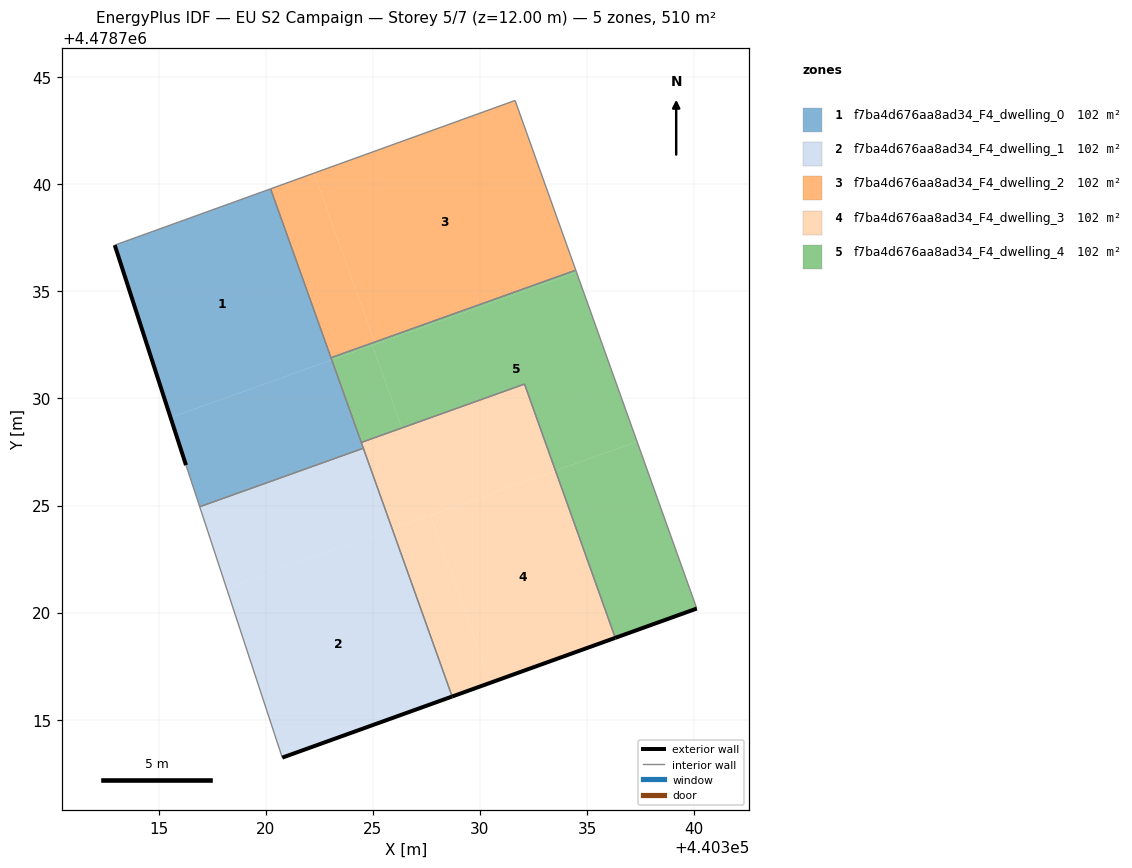
=== STOREY PLAN SPEC (per zone: floor XY polygon, exterior-wall plan segments, windows/doors) ===
zone 1: f7ba4d676aa8ad34_F4_dwelling_0  (101.9 m²)
  floor: (440323.08, 4478731.80) (440320.22, 4478739.79) (440312.95, 4478737.16) (440315.56, 4478729.11)
  floor: (440324.56, 4478727.67) (440323.08, 4478731.80) (440315.56, 4478729.11) (440316.28, 4478726.88) (440316.92, 4478724.94)
  exterior wall: (440316.28, 4478726.88) – (440312.95, 4478737.16)  [10.8 m]
  interior walls: 6
zone 2: f7ba4d676aa8ad34_F4_dwelling_1  (101.9 m²)
  floor: (440328.70, 4478716.08) (440325.91, 4478723.90) (440318.17, 4478721.13) (440320.77, 4478713.23)
  floor: (440325.91, 4478723.90) (440324.56, 4478727.67) (440316.92, 4478724.94) (440318.17, 4478721.13)
  exterior wall: (440328.70, 4478716.08) – (440320.77, 4478713.23)  [8.4 m]
  interior walls: 3
zone 3: f7ba4d676aa8ad34_F4_dwelling_2  (101.9 m²)
  floor: (440334.47, 4478735.99) (440331.64, 4478743.91) (440322.25, 4478740.52) (440325.08, 4478732.63)
  floor: (440325.08, 4478732.63) (440322.25, 4478740.52) (440320.22, 4478739.79) (440323.05, 4478731.90)
  interior walls: 4
zone 4: f7ba4d676aa8ad34_F4_dwelling_3  (101.9 m²)
  floor: (440336.32, 4478718.82) (440333.53, 4478726.63) (440327.69, 4478724.54) (440330.49, 4478716.72)
  floor: (440330.49, 4478716.72) (440327.69, 4478724.54) (440325.91, 4478723.90) (440328.70, 4478716.08)
  floor: (440336.32, 4478718.82) (440332.08, 4478730.67) (440324.46, 4478727.94) (440328.70, 4478716.08) (440325.91, 4478723.90) (440333.53, 4478726.63)
  exterior wall: (440336.32, 4478718.82) – (440328.70, 4478716.08)  [8.1 m]
  interior walls: 4
zone 5: f7ba4d676aa8ad34_F4_dwelling_4  (101.9 m²)
  floor: (440337.34, 4478727.99) (440334.51, 4478735.89) (440324.98, 4478732.48) (440326.36, 4478728.62) (440332.08, 4478730.67) (440333.53, 4478726.63)
  floor: (440334.51, 4478735.89) (440334.47, 4478735.99) (440325.08, 4478732.63) (440325.11, 4478732.53)
  floor: (440340.13, 4478720.19) (440337.34, 4478727.99) (440333.53, 4478726.63) (440336.32, 4478718.82)
  floor: (440325.11, 4478732.53) (440325.08, 4478732.63) (440323.05, 4478731.90) (440323.08, 4478731.80)
  floor: (440326.36, 4478728.62) (440324.98, 4478732.48) (440323.08, 4478731.80) (440324.46, 4478727.94)
  exterior wall: (440340.13, 4478720.19) – (440336.32, 4478718.82)  [4.0 m]
  interior walls: 5

=== DERIVED (storey summary) ===
Building: EU S2 Campaign
Storey: 5 of 7  (floor level z = 12.00 m)
Storey gross floor area: 509.5 m²
Zones on this storey: 5
  - f7ba4d676aa8ad34_F4_dwelling_0: floor 101.9 m²; exterior wall 10.8 m (32.4 m²); WWR 0.0%
  - f7ba4d676aa8ad34_F4_dwelling_1: floor 101.9 m²; exterior wall 8.4 m (25.3 m²); WWR 0.0%
  - f7ba4d676aa8ad34_F4_dwelling_2: floor 101.9 m²
  - f7ba4d676aa8ad34_F4_dwelling_3: floor 101.9 m²; exterior wall 8.1 m (24.3 m²); WWR 0.0%
  - f7ba4d676aa8ad34_F4_dwelling_4: floor 101.9 m²; exterior wall 4.0 m (12.1 m²); WWR 0.0%
Zone adjacency (shared interzone walls):
  - f7ba4d676aa8ad34_F4_dwelling_0 ↔ f7ba4d676aa8ad34_F4_dwelling_1
  - f7ba4d676aa8ad34_F4_dwelling_0 ↔ f7ba4d676aa8ad34_F4_dwelling_2
  - f7ba4d676aa8ad34_F4_dwelling_0 ↔ f7ba4d676aa8ad34_F4_dwelling_3
  - f7ba4d676aa8ad34_F4_dwelling_0 ↔ f7ba4d676aa8ad34_F4_dwelling_4
  - f7ba4d676aa8ad34_F4_dwelling_1 ↔ f7ba4d676aa8ad34_F4_dwelling_3
  - f7ba4d676aa8ad34_F4_dwelling_2 ↔ f7ba4d676aa8ad34_F4_dwelling_4
  - f7ba4d676aa8ad34_F4_dwelling_3 ↔ f7ba4d676aa8ad34_F4_dwelling_4